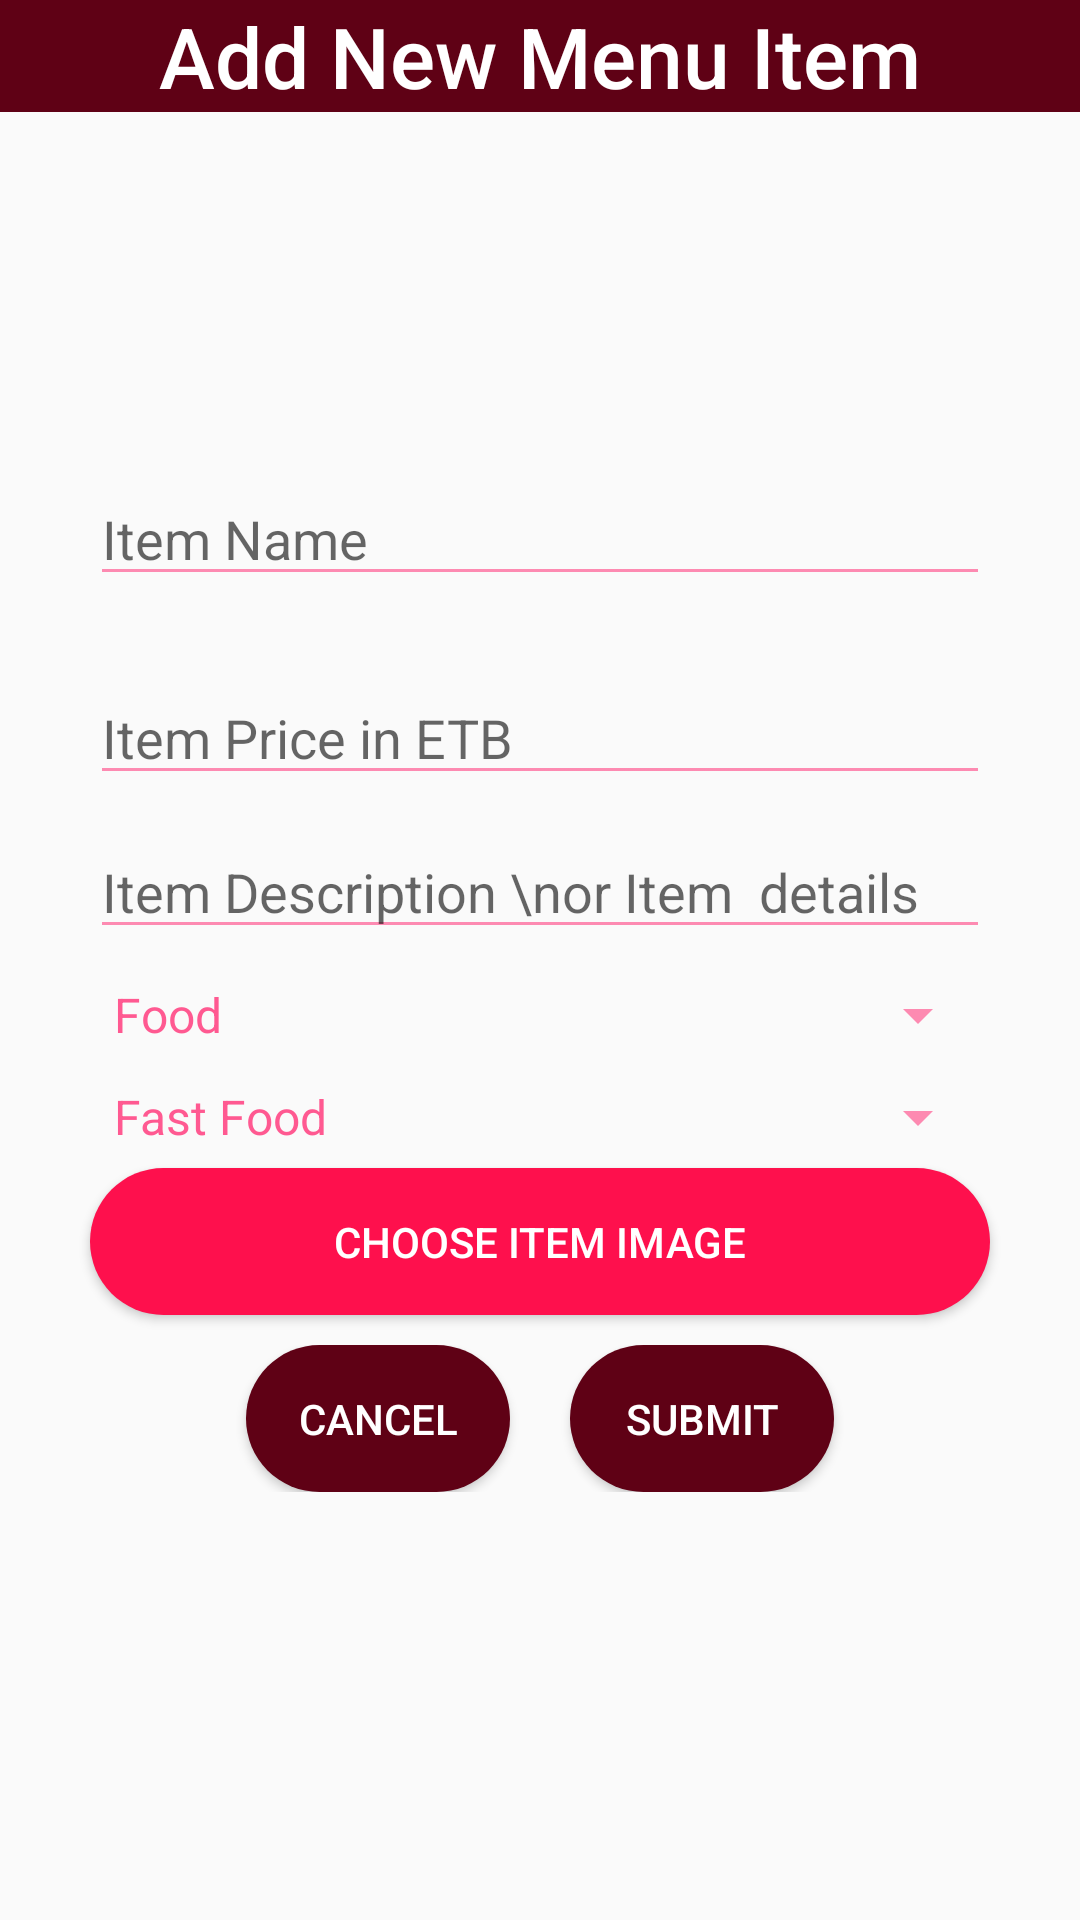

Produce the Android XML layout that renders to this screen, including the resource entries it uses.
<!-- AndroidManifest.xml: application theme AppTheme -->
<!-- res/layout/fragment_add_item.xml -->
<FrameLayout xmlns:android="http://schemas.android.com/apk/res/android"
    xmlns:tools="http://schemas.android.com/tools"
    android:layout_width="match_parent"
    android:layout_height="match_parent"
    tools:context="com.touristhotel.www.main.AddItemFragment">

    
    <ScrollView
        android:layout_width="match_parent"
        android:layout_height="match_parent">
    <RelativeLayout
        android:layout_width="match_parent"
        android:layout_height="match_parent">
        <LinearLayout
            android:id="@+id/topLayout"
            android:layout_width="match_parent"
            android:layout_height="wrap_content"
            android:background="@color/colorPrimaryDark"
            android:orientation="vertical"
            >
            <TextView
                android:layout_width="wrap_content"
                android:layout_height="wrap_content"
                android:text="Add New Menu Item"
                android:textSize="28sp"
                android:textColor="#fff"
                android:textAppearance="@style/Base.TextAppearance.AppCompat.Title"
                android:layout_gravity="center"
                android:gravity="center"/>
        </LinearLayout>
        <LinearLayout
            android:id="@+id/mainLayout"
            android:layout_below="@+id/topLayout"
            android:layout_width="match_parent"
            android:layout_height="match_parent"
            android:orientation="vertical"
            android:gravity="center_horizontal">
            <ImageView
                android:id="@+id/imgItem"
                android:layout_width="100dp"
                android:layout_height="100dp"
                android:src="@drawable/ic_local_cafe_black_24dp"/>
            <EditText
                android:id="@+id/txtItem"
                android:layout_margin="20dp"
                android:layout_width="300dp"
                android:layout_height="wrap_content"
                android:hint="Item Name"
                android:drawableLeft="@drawable/ic_local_cafe_black_24dp"
                android:inputType="textAutoComplete"/>
            <EditText
                android:id="@+id/txtPrice"
                android:layout_margin="5dp"
                android:layout_width="300dp"
                android:layout_height="wrap_content"
                android:hint="Item Price in ETB"
                android:drawableLeft="@drawable/ic_local_cafe_black_24dp"
                android:inputType="numberDecimal"/>
            <EditText
                android:id="@+id/txtDescription"
                android:layout_margin="5dp"
                android:layout_width="300dp"
                android:layout_height="wrap_content"
                android:hint="Item Description \nor Item  details"
                android:drawableLeft="@drawable/ic_local_cafe_black_24dp"
                android:inputType="numberDecimal"
                android:lines="3"/>
            <Spinner
                android:id="@+id/spinMain"
                android:layout_margin="5dp"
                android:layout_width="300dp"
                android:layout_height="wrap_content"
                android:entries="@array/main_catagory"
                android:prompt="@string/main_category"
                />
            <Spinner
                android:id="@+id/spinSub"
                android:layout_margin="5dp"
                android:layout_width="300dp"
                android:layout_height="wrap_content"
                android:entries="@array/sub_catagory"
                android:prompt="@string/sub_category"
                />
            <Button
                android:id="@+id/btnImage"
                android:layout_width="300dp"
                android:layout_height="wrap_content"
                android:text="Choose Item Image"
                android:textColor="#fff"
                android:background="@drawable/buttonstylepink"/>
            <LinearLayout
                android:layout_marginTop="10dp"
                android:layout_width="match_parent"
                android:layout_height="wrap_content"
                android:orientation="horizontal"
                android:gravity="center">
                <Button
                    android:id="@+id/btnCancel"
                    android:layout_marginRight="10dp"
                    android:layout_width="wrap_content"
                    android:layout_height="wrap_content"
                    android:text="Cancel"
                    android:textColor="#fff"
                    android:background="@drawable/buttonstyle"
                    android:gravity="center"/>
                <Button
                    android:id="@+id/btnSubmit"
                    android:layout_marginLeft="10dp"
                    android:layout_width="wrap_content"
                    android:layout_height="wrap_content"
                    android:text="Submit"
                    android:textColor="#fff"
                    android:background="@drawable/buttonstyle"
                    android:gravity="center"/>
            </LinearLayout>
        </LinearLayout>
    </RelativeLayout>
    </ScrollView>
</FrameLayout>
<!-- resources referenced by this layout -->
<resources>
  <string-array name="main_catagory">
          <item>Food</item>
          <item>Soft Drink</item>
          <item>Alcohol</item>
      </string-array>
  <string-array name="sub_catagory">
          <item>Fast Food</item>
          <item>Meal</item>
          <item>Cake</item>
          <item>Juice</item>
      </string-array>
  <color name="colorPrimaryDark">#5F0115</color>
  <!-- drawable buttonstyle (drawable) -->
  <?xml version="1.0" encoding="utf-8"?>
  <shape xmlns:android="http://schemas.android.com/apk/res/android">
      <corners android:radius="50dp" />
      <padding android:bottom="15dp"
          android:left="15dp"
          android:right="15dp"
          android:top="15dp"/>
      <solid android:color="@color/colorPrimary" />
  </shape>
  <!-- drawable buttonstylepink (drawable) -->
  <?xml version="1.0" encoding="utf-8"?>
  <shape xmlns:android="http://schemas.android.com/apk/res/android">
  <solid android:color="@color/pink"></solid>
      <corners
          android:radius="25dp"
          />
      <padding
          android:top="15dp"
          android:bottom="15dp"
          android:right="15dp"
          android:left="15dp"
          />
  </shape>
  <string name="main_category">Main Category</string>
  <string name="sub_category">Sub Category</string>
  <style name="AppTheme" parent="Theme.AppCompat.Light.NoActionBar">
          
          <item name="colorPrimary">@color/colorPrimary</item>
          <item name="colorPrimaryDark">@color/colorPrimaryDark</item>
          <item name="colorAccent">@color/colorAccent</item>
          <item name="android:colorForeground">@color/colorAccent</item>
      </style>
  <color name="colorPrimary">#5F0115</color>
  <color name="pink">#fe104d</color>
  <color name="colorAccent">#FF4081</color>
</resources>
